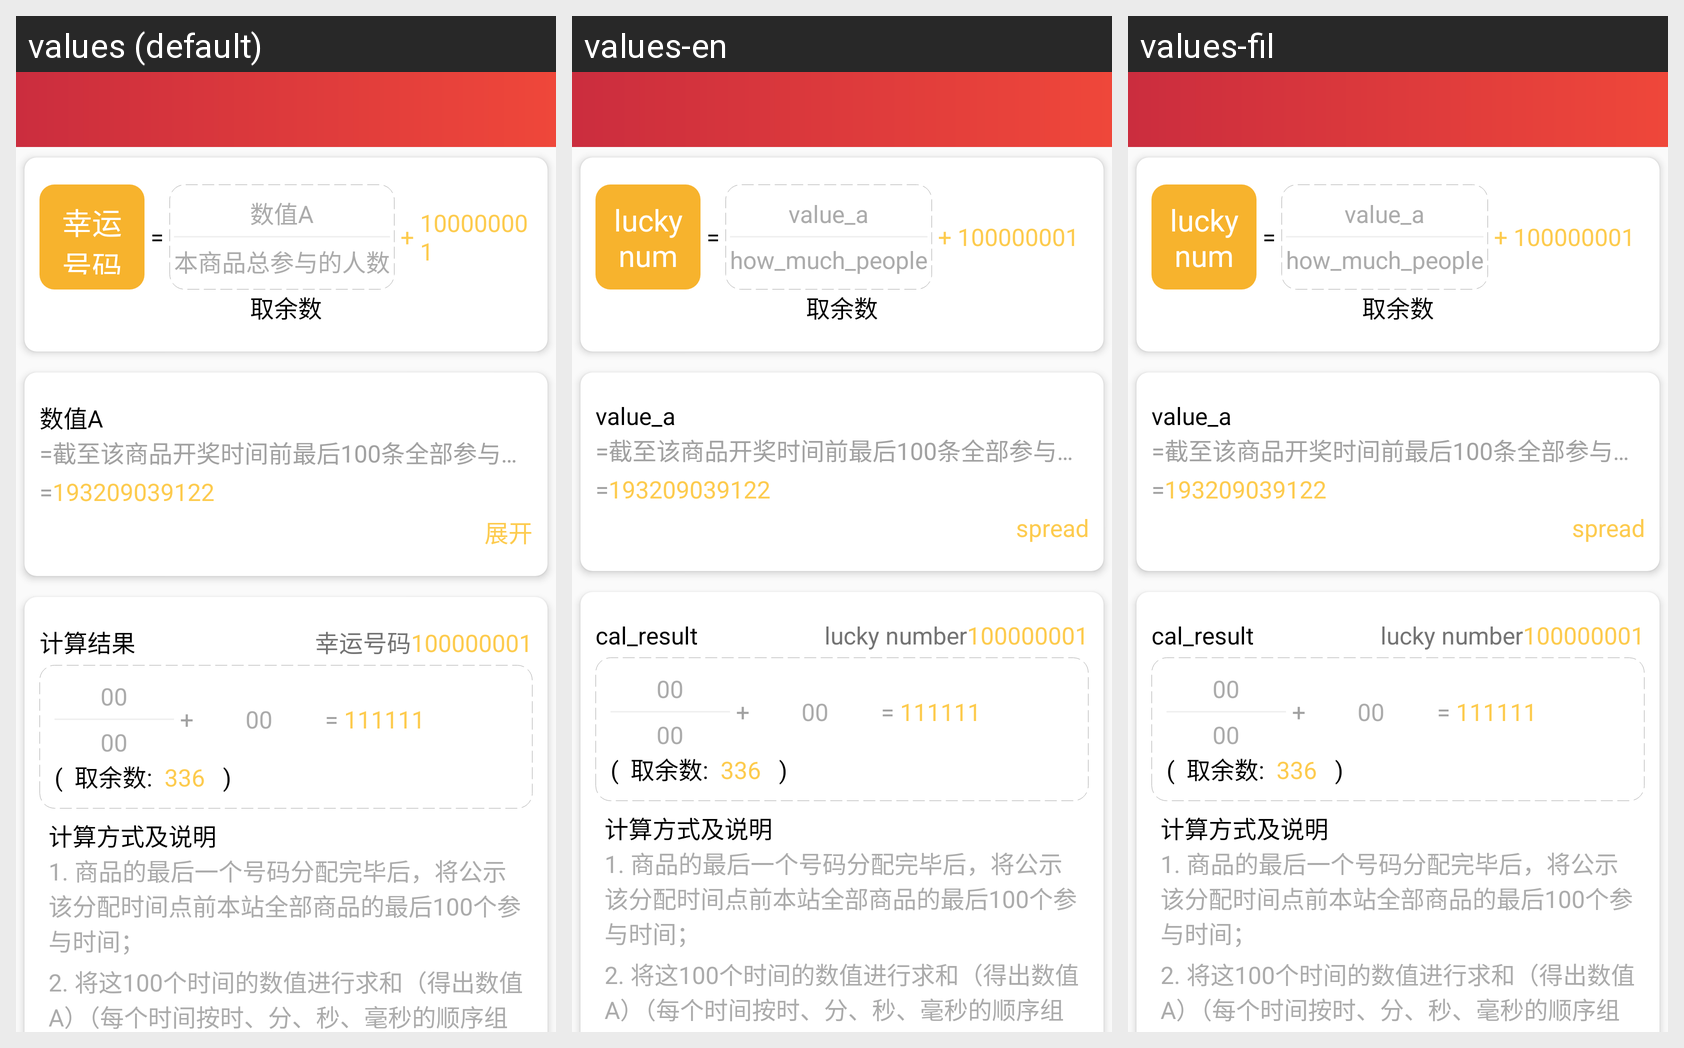

For this localized Android screen grid, give each drawn string resource with its value in every locale shown.
Android screen res/layout/activity_calculation_info.xml rendered under 3 locales, left to right: values (default), values-en, values-fil. Device: Nexus 5 (rendered at 1080×1920; each locale shown at half size, 540×960, under a caption strip naming it); theme MyTheme.
Strings drawn on this screen, with the default value and each locale's value (text and hints the layout hard-codes, and strings that could not be matched under every locale, appear in the picture but are not listed):

order_lucky_num
  values: 幸运号码
  values-en: lucky number
  values-fil: lucky number

equal
  values: =
  values-en: =
  values-fil: =

value_a
  values: 数值A
  values-en: value_a
  values-fil: value_a

how_much_people
  values: 本商品总参与的人数
  values-en: how_much_people
  values-fil: how_much_people

plus
  values: +
  values-en: +
  values-fil: +

qu_yu
  values: 取余数
  values-en: 取余数
  values-fil: 取余数

value_rule
  values: 截至该商品开奖时间前最后100条全部参与记录时间总和
  values-en: 截至该商品开奖时间前最后100条全部参与记录时间总和
  values-fil: 截至该商品开奖时间前最后100条全部参与记录时间总和

spread
  values: 展开
  values-en: spread
  values-fil: spread

cal_result
  values: 计算结果
  values-en: cal_result
  values-fil: cal_result

cal_mode_and_explain
  values: 计算方式及说明
  values-en: 计算方式及说明
  values-fil: 计算方式及说明

explain1
  values: 1. 商品的最后一个号码分配完毕后，将公示该分配时间点前本站全部商品的最后100个参与时间；
  values-en: 1. 商品的最后一个号码分配完毕后，将公示该分配时间点前本站全部商品的最后100个参与时间；
  values-fil: 1. 商品的最后一个号码分配完毕后，将公示该分配时间点前本站全部商品的最后100个参与时间；

explain2
  values: 2. 将这100个时间的数值进行求和（得出数值A）（每个时间按时、分、秒、毫秒的顺序组合，如20:15:25.362则为201525362）；
  values-en: 2. 将这100个时间的数值进行求和（得出数值A）（每个时间按时、分、秒、毫秒的顺序组合，如20:15:25.362则为201525362）；
  values-fil: 2. 将这100个时间的数值进行求和（得出数值A）（每个时间按时、分、秒、毫秒的顺序组合，如20:15:25.362则为201525362）；
